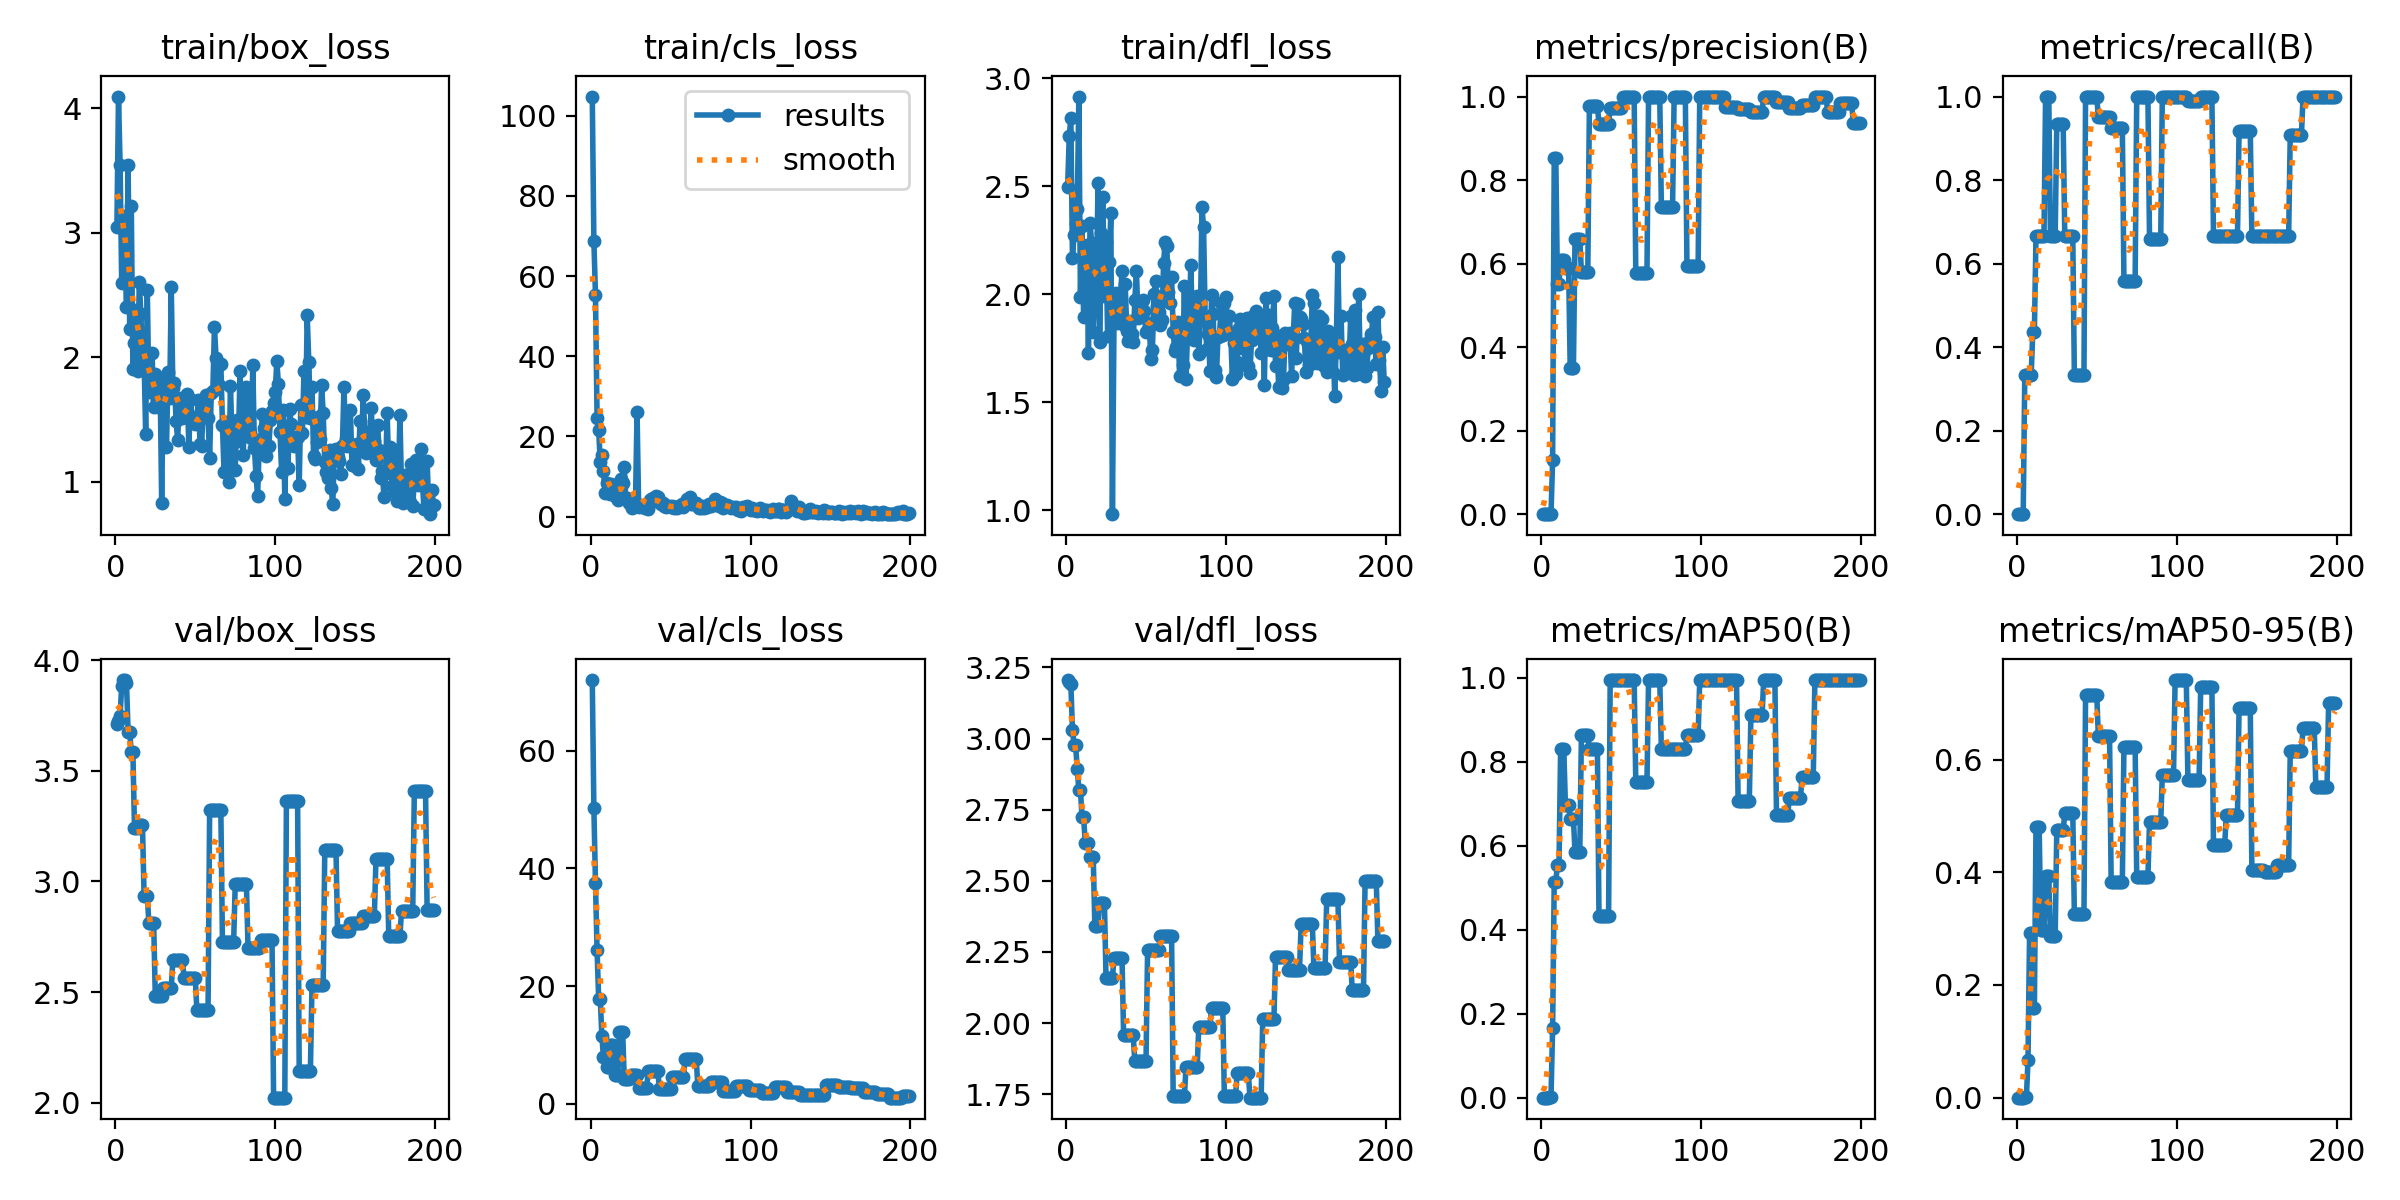

Data behind this chart, as committed beside it:
epoch, time, train/box_loss, train/cls_loss, train/dfl_loss, metrics/precision(B), metrics/recall(B), metrics/mAP50(B), metrics/mAP50-95(B), val/box_loss, val/cls_loss, val/dfl_loss, lr/pg0, lr/pg1, lr/pg2
1, 34.45, 3.043, 104.8, 2.497, 0, 0, 0, 0, 3.713, 71.98, 3.206, 0.0991, 0.0001, 0.0001
2, 40.51, 4.094, 68.79, 2.731, 0, 0, 0, 0, 3.726, 50.19, 3.199, 0.0973, 0.000299, 0.000299
3, 46.37, 3.545, 55.29, 2.814, 0, 0, 0, 0, 3.749, 37.6, 3.193, 0.0955, 0.0004967, 0.0004967
4, 52.34, 2.594, 24.61, 2.167, 0, 0, 0, 0, 3.886, 26.15, 3.032, 0.09369, 0.0006931, 0.0006931
5, 58.32, 3.13, 21.57, 2.274, 0.00111, 0.3333, 0.00234, 0.00047, 3.911, 17.79, 2.976, 0.09189, 0.0008881, 0.0008881
6, 64.34, 2.996, 13.59, 2.327, 0.00111, 0.3333, 0.00234, 0.00047, 3.911, 17.79, 2.976, 0.09008, 0.001082, 0.001082
7, 70.24, 2.403, 15.49, 2.394, 0.1291, 0.3333, 0.166, 0.06675, 3.899, 11.51, 2.893, 0.08827, 0.001274, 0.001274
8, 76.37, 3.545, 11.44, 2.914, 0.8522, 0.3333, 0.515, 0.2921, 3.677, 7.907, 2.819, 0.08647, 0.001465, 0.001465
9, 82.4, 2.229, 5.856, 1.988, 0.8522, 0.3333, 0.515, 0.2921, 3.677, 7.907, 2.819, 0.08466, 0.001655, 0.001655
10, 91.3, 3.215, 8.415, 2.315, 0.552, 0.4373, 0.5554, 0.1585, 3.586, 6.349, 2.723, 0.08284, 0.001844, 0.001844
11, 99.69, 1.905, 6.71, 1.893, 0.552, 0.4373, 0.5554, 0.1585, 3.586, 6.349, 2.723, 0.08103, 0.002031, 0.002031
12, 106.8, 2.117, 5.759, 2.137, 0.6085, 0.6667, 0.83, 0.4804, 3.241, 9.984, 2.633, 0.07922, 0.002217, 0.002217
13, 113.3, 2.379, 8.202, 2.227, 0.6085, 0.6667, 0.83, 0.4804, 3.241, 9.984, 2.633, 0.0774, 0.002401, 0.002401
14, 120, 1.891, 5.718, 1.726, 0.6085, 0.6667, 0.83, 0.4804, 3.241, 9.984, 2.633, 0.07558, 0.002584, 0.002584
15, 126.3, 2.602, 7.991, 2.327, 0.5897, 0.6667, 0.6964, 0.298, 3.253, 4.953, 2.585, 0.07377, 0.002766, 0.002766
16, 132.6, 2.345, 4.909, 2.239, 0.5897, 0.6667, 0.6964, 0.298, 3.253, 4.953, 2.585, 0.07195, 0.002947, 0.002947
17, 138, 1.939, 4.029, 1.827, 0.5897, 0.6667, 0.6964, 0.298, 3.253, 4.953, 2.585, 0.07013, 0.003126, 0.003126
18, 143.9, 1.981, 6.008, 2.001, 0.3489, 1, 0.665, 0.3942, 2.936, 12.3, 2.343, 0.0683, 0.003304, 0.003304
19, 149.8, 1.382, 9.377, 2.03, 0.3489, 1, 0.665, 0.3942, 2.936, 12.3, 2.343, 0.06648, 0.00348, 0.00348
20, 155.8, 2.542, 8.42, 2.514, 0.3489, 1, 0.665, 0.3942, 2.936, 12.3, 2.343, 0.06466, 0.003655, 0.003655
21, 161.3, 1.719, 12.27, 1.779, 0.6593, 0.6667, 0.5859, 0.2871, 2.813, 4.261, 2.423, 0.06283, 0.003829, 0.003829
22, 167.3, 1.829, 4.38, 2.283, 0.6593, 0.6667, 0.5859, 0.2871, 2.813, 4.261, 2.423, 0.061, 0.004002, 0.004002
23, 173.4, 2.032, 4.532, 2.448, 0.6593, 0.6667, 0.5859, 0.2871, 2.813, 4.261, 2.423, 0.05917, 0.004173, 0.004173
24, 179.1, 1.601, 3.36, 1.989, 0.6593, 0.6667, 0.5859, 0.2871, 2.813, 4.261, 2.423, 0.05734, 0.004343, 0.004343
25, 185, 1.864, 4.019, 2.24, 0.58, 0.9334, 0.863, 0.4744, 2.482, 4.847, 2.159, 0.05551, 0.004512, 0.004512
26, 190.7, 1.656, 2.034, 1.804, 0.58, 0.9334, 0.863, 0.4744, 2.482, 4.847, 2.159, 0.05368, 0.004679, 0.004679
27, 196.4, 1.602, 3.058, 2.15, 0.58, 0.9334, 0.863, 0.4744, 2.482, 4.847, 2.159, 0.05185, 0.004845, 0.004845
28, 202.9, 1.833, 2.968, 2.377, 0.58, 0.9334, 0.863, 0.4744, 2.482, 4.847, 2.159, 0.05001, 0.00501, 0.00501
29, 208.7, 0.8291, 26.1, 0.9818, 0.58, 0.9334, 0.863, 0.4744, 2.482, 4.847, 2.159, 0.04817, 0.005173, 0.005173
30, 215.2, 1.802, 2.47, 1.89, 0.9772, 0.6667, 0.83, 0.5047, 2.52, 2.763, 2.23, 0.04634, 0.005335, 0.005335
31, 221.1, 1.814, 2.893, 2.007, 0.9772, 0.6667, 0.83, 0.5047, 2.52, 2.763, 2.23, 0.0445, 0.005496, 0.005496
32, 227, 1.276, 2.583, 1.866, 0.9772, 0.6667, 0.83, 0.5047, 2.52, 2.763, 2.23, 0.04266, 0.005656, 0.005656
33, 233.3, 1.88, 2.288, 1.958, 0.9772, 0.6667, 0.83, 0.5047, 2.52, 2.763, 2.23, 0.04081, 0.005814, 0.005814
34, 240.3, 1.675, 2.266, 1.983, 0.9772, 0.6667, 0.83, 0.5047, 2.52, 2.763, 2.23, 0.03897, 0.00597, 0.00597
35, 247.9, 2.563, 2.711, 2.108, 0.9772, 0.6667, 0.83, 0.5047, 2.52, 2.763, 2.23, 0.03713, 0.006126, 0.006126
36, 257.5, 1.75, 1.985, 1.859, 0.9354, 0.3333, 0.4317, 0.326, 2.646, 5.538, 1.957, 0.03528, 0.00628, 0.00628
37, 264.7, 1.796, 4.09, 2.045, 0.9354, 0.3333, 0.4317, 0.326, 2.646, 5.538, 1.957, 0.03343, 0.006433, 0.006433
38, 271.9, 1.49, 4.444, 1.829, 0.9354, 0.3333, 0.4317, 0.326, 2.646, 5.538, 1.957, 0.03158, 0.006584, 0.006584
39, 278.6, 1.334, 4.614, 1.784, 0.9354, 0.3333, 0.4317, 0.326, 2.646, 5.538, 1.957, 0.02973, 0.006734, 0.006734
40, 286, 1.66, 3.927, 1.874, 0.9354, 0.3333, 0.4317, 0.326, 2.646, 5.538, 1.957, 0.02788, 0.006883, 0.006883
41, 292.9, 1.676, 5.083, 1.816, 0.9354, 0.3333, 0.4317, 0.326, 2.646, 5.538, 1.957, 0.02603, 0.007031, 0.007031
42, 299.2, 1.514, 4.888, 1.781, 0.9354, 0.3333, 0.4317, 0.326, 2.646, 5.538, 1.957, 0.02418, 0.007177, 0.007177
43, 306.3, 1.583, 3.918, 1.972, 0.9727, 1, 0.995, 0.715, 2.563, 2.597, 1.867, 0.02232, 0.007322, 0.007322
44, 313.3, 1.615, 3.125, 2.108, 0.9727, 1, 0.995, 0.715, 2.563, 2.597, 1.867, 0.02047, 0.007465, 0.007465
45, 320.3, 1.708, 3.303, 1.888, 0.9727, 1, 0.995, 0.715, 2.563, 2.597, 1.867, 0.01861, 0.007608, 0.007608
46, 326.4, 1.281, 2.695, 1.907, 0.9727, 1, 0.995, 0.715, 2.563, 2.597, 1.867, 0.01675, 0.007749, 0.007749
47, 332.3, 1.662, 2.48, 1.939, 0.9727, 1, 0.995, 0.715, 2.563, 2.597, 1.867, 0.01489, 0.007888, 0.007888
48, 338, 1.523, 2.686, 1.975, 0.9727, 1, 0.995, 0.715, 2.563, 2.597, 1.867, 0.01303, 0.008027, 0.008027
49, 344.3, 1.485, 2.544, 1.923, 0.9727, 1, 0.995, 0.715, 2.563, 2.597, 1.867, 0.01116, 0.008164, 0.008164
50, 351.1, 1.464, 2.343, 1.823, 0.9727, 1, 0.995, 0.715, 2.563, 2.597, 1.867, 0.009299, 0.008299, 0.008299
51, 357.4, 1.501, 2.558, 1.84, 1, 0.95, 0.995, 0.6411, 2.421, 4.505, 2.257, 0.00835, 0.00835, 0.00835
52, 363.4, 1.66, 2.268, 1.867, 1, 0.95, 0.995, 0.6411, 2.421, 4.505, 2.257, 0.008317, 0.008317, 0.008317
53, 369.6, 1.303, 2.484, 1.702, 1, 0.95, 0.995, 0.6411, 2.421, 4.505, 2.257, 0.008284, 0.008284, 0.008284
54, 375.1, 1.286, 2.036, 1.741, 1, 0.95, 0.995, 0.6411, 2.421, 4.505, 2.257, 0.008251, 0.008251, 0.008251
55, 380.5, 1.633, 2.604, 2.002, 1, 0.95, 0.995, 0.6411, 2.421, 4.505, 2.257, 0.008218, 0.008218, 0.008218
56, 385.9, 1.623, 2.531, 2.062, 1, 0.95, 0.995, 0.6411, 2.421, 4.505, 2.257, 0.008185, 0.008185, 0.008185
57, 391.3, 1.694, 3.048, 1.947, 1, 0.95, 0.995, 0.6411, 2.421, 4.505, 2.257, 0.008152, 0.008152, 0.008152
58, 396.7, 1.508, 2.5, 1.919, 1, 0.95, 0.995, 0.6411, 2.421, 4.505, 2.257, 0.008119, 0.008119, 0.008119
59, 402.5, 1.193, 3.385, 1.856, 0.5777, 0.9257, 0.753, 0.3837, 3.323, 7.703, 2.308, 0.008086, 0.008086, 0.008086
60, 408.3, 1.714, 4.354, 1.879, 0.5777, 0.9257, 0.753, 0.3837, 3.323, 7.703, 2.308, 0.008053, 0.008053, 0.008053
... 139 more rows
